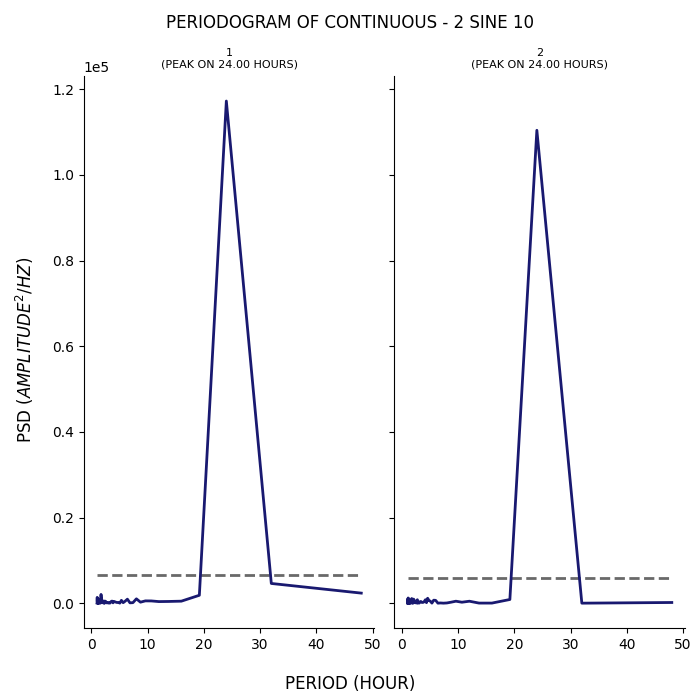

Source data for this figure (header and first rows):
test, period, psd
1, 48.0, 2354
1, 32.0, 4607
1, 24.0, 117250
1, 19.2, 1849
1, 16.0, 474.1
1, 13.71, 402.9
1, 12.0, 376
1, 10.67, 525.1
1, 9.6, 540.1
1, 8.727, 238.4
1, 8.0, 1018
1, 7.385, 123.9
1, 6.857, 84.24
1, 6.4, 936.1
1, 6.0, 466.7
1, 5.647, 115.5
1, 5.333, 666.9
1, 5.053, 10.28
1, 4.8, 186.6
1, 4.571, 156.2
1, 4.364, 233.7
1, 4.174, 333.2
1, 4.0, 427.7
1, 3.84, 80.9
1, 3.692, 489.2
1, 3.556, 447.1
1, 3.429, 271.4
1, 3.31, 29.52
1, 3.2, 24.08
1, 3.097, 139.3
1, 3.0, 47.01
1, 2.909, 104.7
1, 2.824, 138.1
1, 2.743, 62.48
1, 2.667, 180.4
1, 2.595, 312
1, 2.526, 384.3
1, 2.462, 349.4
1, 2.4, 505.9
1, 2.341, 5.65
1, 2.286, 125.4
1, 2.233, 42.14
1, 2.182, 14.9
1, 2.133, 511.6
1, 2.087, 353.3
1, 2.043, 203.6
1, 2.0, 292.8
1, 1.959, 403.1
1, 1.92, 321.7
1, 1.882, 114.7
1, 1.846, 134
1, 1.811, 1194
1, 1.778, 1096
1, 1.745, 302.6
1, 1.714, 2048
1, 1.684, 148.7
1, 1.655, 249.8
1, 1.627, 401.7
1, 1.6, 20.87
1, 1.574, 211.6
... 130 more rows
